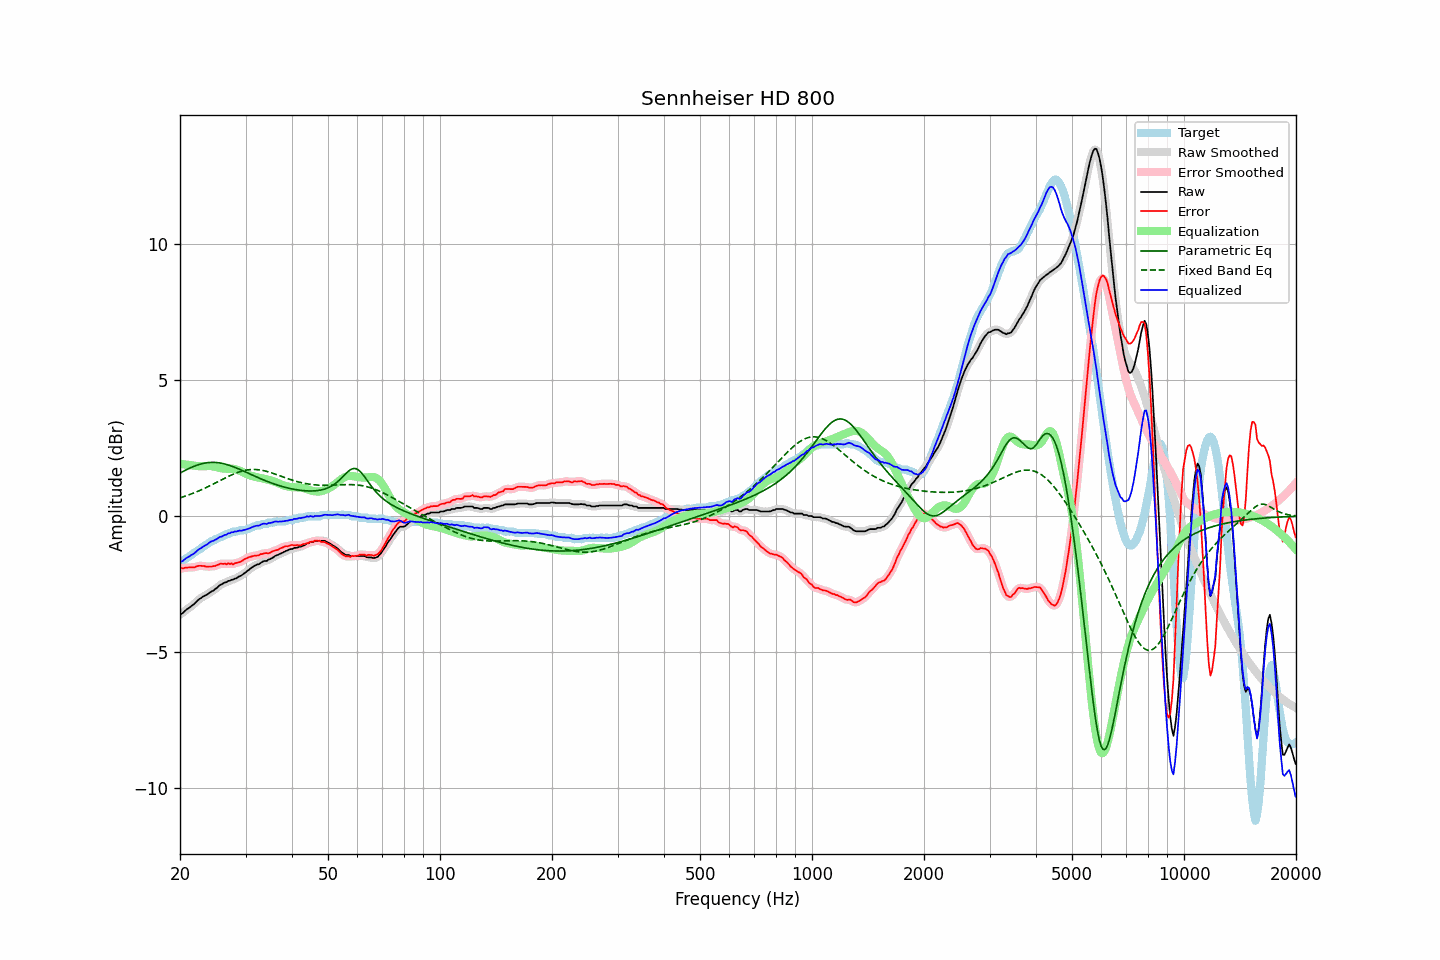

Source data for this figure (header and first rows):
frequency, raw, error, smoothed, error_smoothed, equalization, parametric_eq, fixed_band_eq, equalized_raw, equalized_smoothed, target
20.00, -3.61, -1.93, -3.62, -1.93, 1.92, 1.59, 0.68, -1.69, -1.70, -1.68
20.20, -3.58, -1.90, -3.58, -1.92, 1.92, 1.62, 0.69, -1.67, -1.66, -1.68
20.40, -3.54, -1.92, -3.53, -1.91, 1.91, 1.65, 0.71, -1.63, -1.62, -1.62
20.61, -3.48, -1.89, -3.49, -1.90, 1.90, 1.68, 0.73, -1.58, -1.58, -1.59
20.81, -3.43, -1.89, -3.44, -1.89, 1.90, 1.71, 0.75, -1.54, -1.54, -1.54
21.02, -3.39, -1.88, -3.39, -1.88, 1.89, 1.74, 0.77, -1.50, -1.50, -1.51
21.23, -3.35, -1.88, -3.35, -1.88, 1.88, 1.77, 0.80, -1.47, -1.47, -1.47
21.44, -3.30, -1.88, -3.31, -1.88, 1.88, 1.79, 0.82, -1.43, -1.43, -1.42
21.66, -3.26, -1.87, -3.26, -1.88, 1.87, 1.82, 0.84, -1.40, -1.39, -1.39
21.87, -3.21, -1.88, -3.21, -1.87, 1.86, 1.84, 0.86, -1.35, -1.35, -1.33
22.09, -3.15, -1.85, -3.15, -1.85, 1.85, 1.86, 0.89, -1.30, -1.30, -1.30
22.31, -3.09, -1.83, -3.10, -1.84, 1.84, 1.88, 0.91, -1.25, -1.26, -1.26
22.54, -3.04, -1.82, -3.05, -1.82, 1.84, 1.90, 0.94, -1.21, -1.21, -1.22
22.76, -3.01, -1.82, -3.01, -1.82, 1.84, 1.92, 0.97, -1.18, -1.17, -1.19
22.99, -2.96, -1.83, -2.97, -1.83, 1.83, 1.94, 0.99, -1.13, -1.13, -1.13
23.22, -2.93, -1.83, -2.94, -1.84, 1.84, 1.95, 1.02, -1.10, -1.10, -1.10
23.45, -2.90, -1.85, -2.90, -1.84, 1.84, 1.96, 1.05, -1.06, -1.06, -1.05
23.69, -2.87, -1.85, -2.87, -1.85, 1.84, 1.97, 1.07, -1.03, -1.02, -1.02
23.92, -2.83, -1.85, -2.83, -1.85, 1.85, 1.97, 1.10, -0.99, -0.98, -0.98
24.16, -2.78, -1.85, -2.79, -1.85, 1.85, 1.98, 1.13, -0.94, -0.95, -0.93
24.40, -2.75, -1.85, -2.75, -1.84, 1.84, 1.98, 1.16, -0.92, -0.92, -0.91
24.65, -2.72, -1.83, -2.72, -1.83, 1.83, 1.98, 1.19, -0.90, -0.89, -0.90
24.89, -2.67, -1.83, -2.68, -1.82, 1.81, 1.98, 1.22, -0.86, -0.87, -0.85
25.14, -2.63, -1.80, -2.63, -1.80, 1.80, 1.97, 1.25, -0.84, -0.83, -0.84
25.39, -2.57, -1.78, -2.58, -1.77, 1.78, 1.97, 1.28, -0.79, -0.79, -0.80
25.65, -2.52, -1.75, -2.53, -1.76, 1.77, 1.96, 1.31, -0.76, -0.76, -0.78
25.91, -2.50, -1.75, -2.49, -1.74, 1.76, 1.95, 1.34, -0.75, -0.74, -0.76
26.16, -2.46, -1.75, -2.47, -1.75, 1.75, 1.93, 1.37, -0.71, -0.72, -0.71
26.43, -2.43, -1.73, -2.44, -1.75, 1.75, 1.92, 1.40, -0.69, -0.69, -0.70
26.69, -2.42, -1.77, -2.41, -1.75, 1.75, 1.90, 1.43, -0.68, -0.67, -0.65
26.96, -2.37, -1.72, -2.39, -1.74, 1.75, 1.88, 1.46, -0.63, -0.64, -0.65
27.23, -2.37, -1.76, -2.37, -1.75, 1.75, 1.86, 1.49, -0.63, -0.62, -0.61
27.50, -2.33, -1.73, -2.34, -1.75, 1.75, 1.84, 1.52, -0.59, -0.59, -0.60
27.77, -2.33, -1.77, -2.33, -1.75, 1.74, 1.82, 1.54, -0.59, -0.58, -0.56
28.05, -2.29, -1.73, -2.30, -1.74, 1.73, 1.80, 1.57, -0.56, -0.57, -0.56
28.33, -2.28, -1.72, -2.28, -1.72, 1.72, 1.78, 1.59, -0.56, -0.56, -0.56
28.62, -2.24, -1.70, -2.24, -1.70, 1.70, 1.75, 1.61, -0.54, -0.54, -0.55
28.90, -2.20, -1.69, -2.21, -1.69, 1.68, 1.73, 1.63, -0.53, -0.54, -0.52
29.19, -2.18, -1.67, -2.18, -1.66, 1.65, 1.70, 1.65, -0.53, -0.53, -0.52
29.48, -2.14, -1.63, -2.14, -1.63, 1.62, 1.67, 1.67, -0.52, -0.52, -0.52
29.78, -2.09, -1.59, -2.10, -1.59, 1.59, 1.65, 1.68, -0.50, -0.51, -0.51
30.08, -2.05, -1.55, -2.05, -1.55, 1.56, 1.62, 1.69, -0.49, -0.49, -0.50
30.38, -2.00, -1.53, -2.01, -1.53, 1.54, 1.59, 1.70, -0.47, -0.47, -0.47
30.68, -1.96, -1.50, -1.96, -1.51, 1.51, 1.57, 1.71, -0.45, -0.45, -0.46
30.99, -1.91, -1.49, -1.92, -1.49, 1.49, 1.54, 1.72, -0.42, -0.42, -0.42
31.30, -1.87, -1.47, -1.87, -1.47, 1.47, 1.51, 1.72, -0.40, -0.40, -0.40
31.61, -1.83, -1.46, -1.83, -1.46, 1.46, 1.49, 1.72, -0.38, -0.38, -0.38
31.93, -1.80, -1.45, -1.81, -1.45, 1.44, 1.46, 1.72, -0.36, -0.36, -0.36
32.24, -1.77, -1.45, -1.78, -1.44, 1.43, 1.43, 1.71, -0.34, -0.35, -0.33
32.57, -1.76, -1.43, -1.75, -1.42, 1.42, 1.41, 1.71, -0.35, -0.34, -0.33
32.89, -1.72, -1.39, -1.72, -1.41, 1.41, 1.38, 1.70, -0.32, -0.31, -0.33
33.22, -1.68, -1.39, -1.69, -1.38, 1.39, 1.36, 1.69, -0.29, -0.29, -0.29
33.55, -1.65, -1.37, -1.66, -1.37, 1.38, 1.33, 1.68, -0.27, -0.28, -0.28
33.89, -1.64, -1.36, -1.64, -1.36, 1.37, 1.31, 1.66, -0.27, -0.27, -0.29
34.23, -1.64, -1.36, -1.63, -1.36, 1.36, 1.29, 1.65, -0.29, -0.27, -0.29
34.57, -1.59, -1.36, -1.60, -1.35, 1.34, 1.26, 1.63, -0.25, -0.26, -0.23
34.92, -1.57, -1.34, -1.58, -1.34, 1.33, 1.24, 1.61, -0.25, -0.25, -0.23
35.27, -1.54, -1.31, -1.54, -1.31, 1.31, 1.22, 1.59, -0.23, -0.23, -0.23
35.62, -1.51, -1.28, -1.51, -1.28, 1.29, 1.20, 1.57, -0.22, -0.21, -0.24
35.97, -1.46, -1.27, -1.47, -1.26, 1.27, 1.18, 1.55, -0.19, -0.20, -0.20
... 635 more rows
